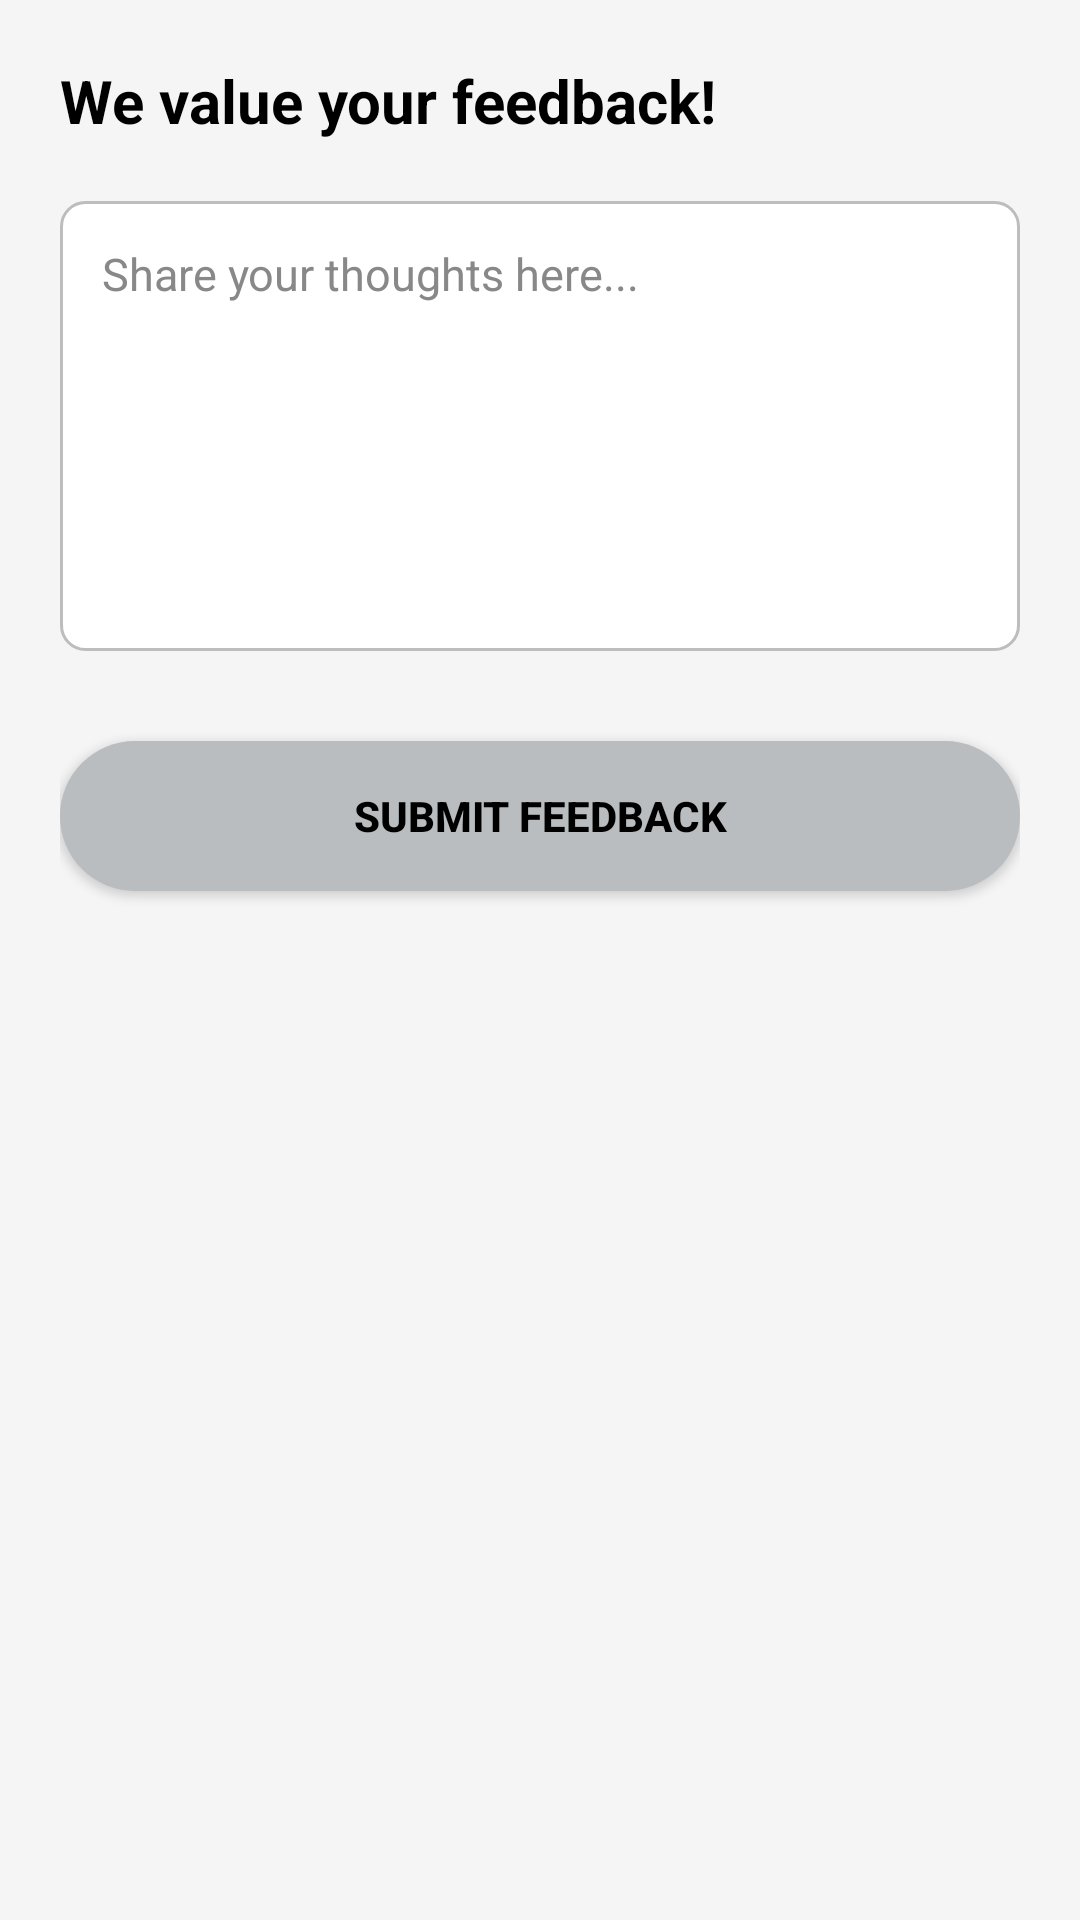

The Android layout XML behind this screen, and the referenced resources:
<!-- AndroidManifest.xml: application theme Theme.CogniSync -->
<!-- res/layout/activity_feedback.xml -->
<?xml version="1.0" encoding="utf-8"?>
<ScrollView xmlns:android="http://schemas.android.com/apk/res/android"
    android:layout_width="match_parent"
    android:layout_height="match_parent"
    android:background="#F5F5F5"
    android:fitsSystemWindows="true"
    android:fillViewport="true">

    <LinearLayout
        android:layout_width="match_parent"
        android:layout_height="wrap_content"
        android:orientation="vertical"
        android:padding="20dp">

        <TextView
            android:layout_width="wrap_content"
            android:layout_height="wrap_content"
            android:text="We value your feedback!"
            android:textColor="#000000"
            android:textSize="20sp"
            android:textStyle="bold"
            android:layout_marginBottom="20dp" />

        <EditText
            android:id="@+id/feedbackInput"
            android:layout_width="match_parent"
            android:layout_height="150dp"
            android:hint="Share your thoughts here..."
            android:gravity="top|start"
            android:inputType="textMultiLine"
            android:background="@drawable/edittext_bg"
            android:padding="14dp"
            android:textColor="#000000"
            android:textColorHint="#888888"
            android:textSize="15sp" />

        <androidx.appcompat.widget.AppCompatButton
            android:id="@+id/submitFeedbackButton"
            android:layout_width="match_parent"
            android:layout_height="50dp"
            android:layout_marginTop="30dp"
            android:text="SUBMIT FEEDBACK"
            android:textStyle="bold"
            android:textColor="#000000"
            android:background="@drawable/btn_bg" />

    </LinearLayout>
</ScrollView>
<!-- resources referenced by this layout -->
<resources>
  <!-- drawable btn_bg (drawable) -->
  <shape xmlns:android="http://schemas.android.com/apk/res/android"
      android:shape="rectangle">
      <solid android:color="#B9BDBF"/>
      <corners android:radius="35dp"/>
  </shape>
  <!-- drawable edittext_bg (drawable) -->
  <?xml version="1.0" encoding="utf-8"?>
  <selector xmlns:android="http://schemas.android.com/apk/res/android">
  
      
      <item android:state_pressed="true">
          <shape android:shape="rectangle">
              <solid android:color="#FFFFFF"/>
              <corners android:radius="8dp"/>
              <stroke android:width="2dp" android:color="#8AB4F8"/>
              <padding
                  android:left="12dp"
                  android:top="12dp"
                  android:right="12dp"
                  android:bottom="12dp"/>
          </shape>
      </item>
  
      
      <item android:state_focused="true">
          <shape android:shape="rectangle">
              <solid android:color="#FFFFFF"/>
              <corners android:radius="8dp"/>
              <stroke android:width="2dp" android:color="#8AB4F8"/>
              <padding
                  android:left="12dp"
                  android:top="12dp"
                  android:right="12dp"
                  android:bottom="12dp"/>
          </shape>
      </item>
  
      
      <item>
          <shape android:shape="rectangle">
              <solid android:color="#FFFFFF"/>
              <corners android:radius="8dp"/>
              <stroke android:width="1dp" android:color="#BDBDBD"/>
              <padding
                  android:left="12dp"
                  android:top="12dp"
                  android:right="12dp"
                  android:bottom="12dp"/>
          </shape>
      </item>
  
  </selector>
  <style name="Theme.CogniSync" parent="Theme.MaterialComponents.DayNight.NoActionBar">
  
  
  
          
          <item name="android:statusBarColor">@android:color/white</item>
          <item name="android:windowLightStatusBar">true</item>
  
      </style>
</resources>
